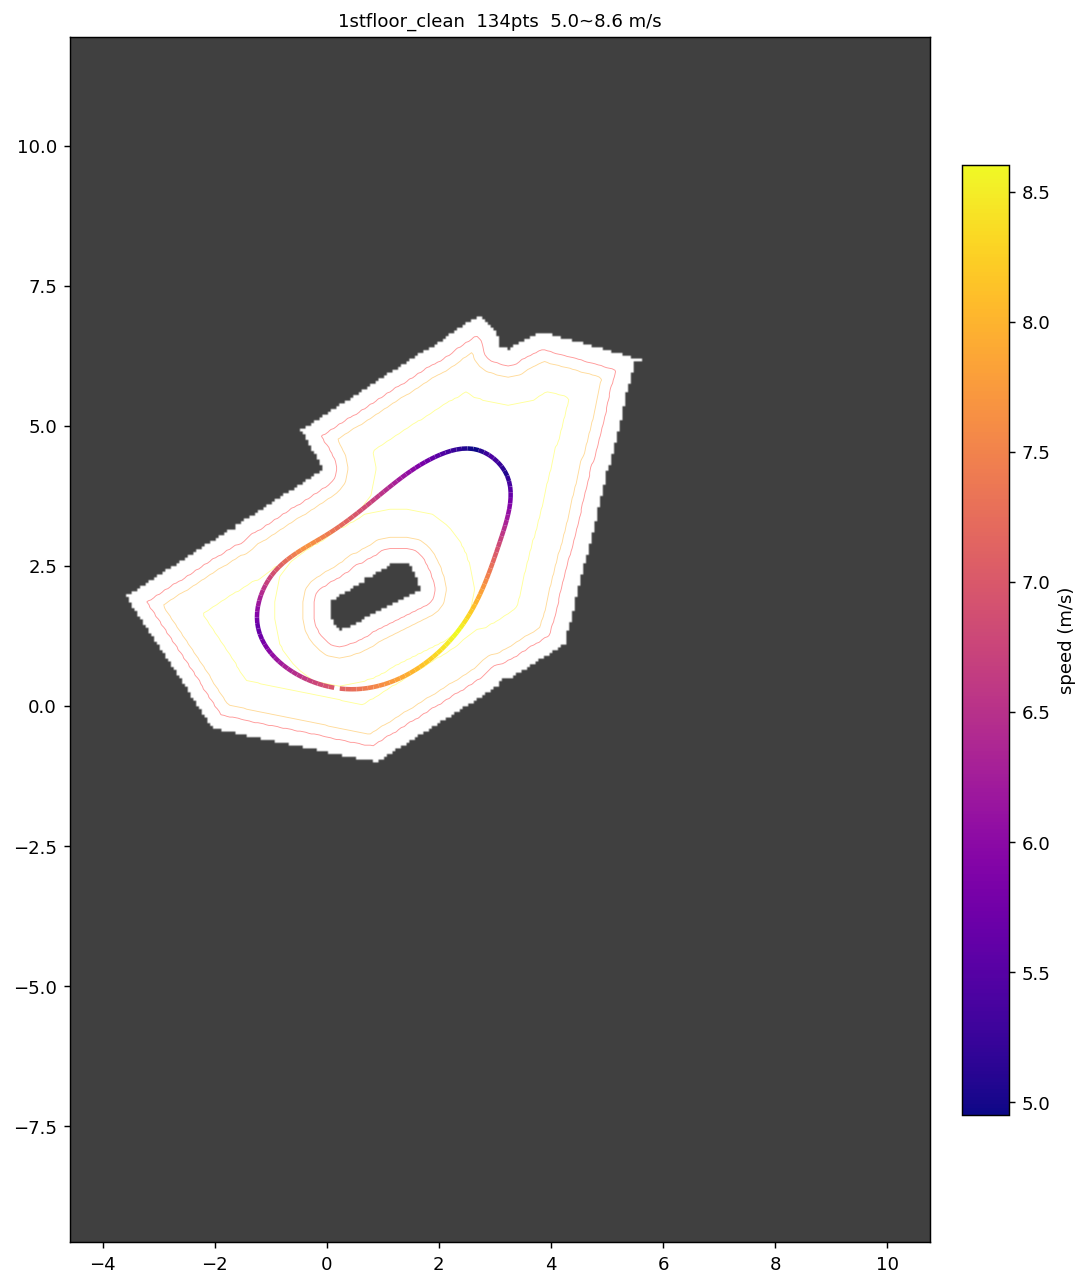

The file beside this chart, header and first rows:
x, y, speed
0.2318, 0.3109, 7.135
0.3319, 0.3018, 7.205
0.4324, 0.2983, 7.274
0.5329, 0.3002, 7.343
0.6332, 0.3075, 7.411
0.7330, 0.3201, 7.479
0.8319, 0.3377, 7.545
0.9299, 0.3604, 7.612
1.027, 0.3877, 7.678
1.122, 0.4196, 7.743
1.216, 0.4558, 7.807
1.308, 0.4961, 7.872
1.398, 0.5402, 7.935
1.487, 0.5880, 7.998
1.573, 0.6392, 8.061
1.658, 0.6937, 8.123
1.74, 0.7513, 8.185
1.821, 0.8119, 8.246
1.899, 0.8752, 8.307
1.974, 0.9412, 8.367
2.048, 1.01, 8.427
2.119, 1.081, 8.486
2.188, 1.154, 8.545
2.255, 1.229, 8.604
2.318, 1.307, 8.591
2.38, 1.387, 8.497
2.438, 1.469, 8.401
2.494, 1.552, 8.305
2.547, 1.638, 8.208
2.598, 1.725, 8.109
2.646, 1.813, 8.009
2.691, 1.903, 7.908
2.735, 1.993, 7.806
2.776, 2.085, 7.702
2.816, 2.177, 7.597
2.853, 2.271, 7.49
2.89, 2.364, 7.382
2.925, 2.458, 7.272
2.959, 2.553, 7.161
2.993, 2.648, 7.048
3.026, 2.743, 6.933
3.058, 2.838, 6.816
3.09, 2.933, 6.696
3.122, 3.029, 6.575
3.153, 3.124, 6.452
3.183, 3.22, 6.326
3.21, 3.317, 6.197
3.235, 3.415, 6.066
3.255, 3.513, 5.932
3.271, 3.612, 5.795
3.28, 3.712, 5.654
3.281, 3.813, 5.51
3.272, 3.913, 5.362
3.252, 4.012, 5.21
3.219, 4.106, 5.055
3.173, 4.196, 5.153
3.116, 4.279, 5.25
3.049, 4.354, 5.345
2.974, 4.421, 5.416
2.892, 4.479, 5.265
... 74 more rows
